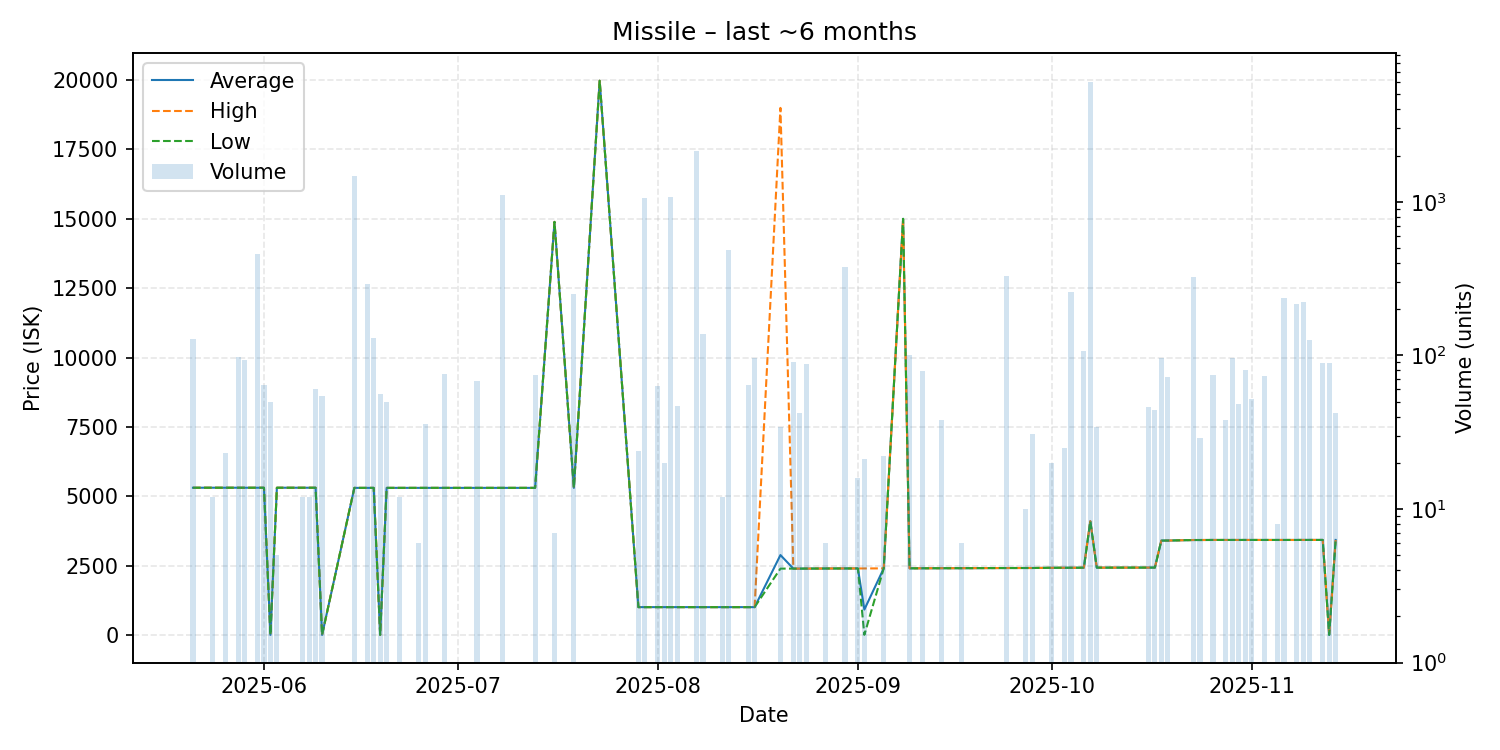

Source data for this figure (header and first rows):
date, average, highest, lowest, order_count, volume
2025-05-21, 5305, 5305, 5305, 2, 128
2025-05-24, 5306, 5306, 5305, 2, 12
2025-05-26, 5305, 5305, 5305, 1, 23
2025-05-28, 5306, 5306, 5305, 2, 97
2025-05-29, 5305, 5305, 5305, 1, 94
2025-05-31, 5305, 5305, 5305, 1, 456
2025-06-01, 5305, 5305, 5305, 1, 64
2025-06-02, 0.01, 0.01, 0.01, 1, 50
2025-06-03, 5305, 5305, 5305, 1, 5
2025-06-07, 5305, 5305, 5305, 1, 12
2025-06-08, 5305, 5305, 5305, 1, 12
2025-06-09, 5305, 5305, 5305, 1, 60
2025-06-10, 0.01, 0.01, 0.01, 1, 54
2025-06-15, 5300, 5300, 5300, 7, 1463
2025-06-17, 5300, 5300, 5300, 2, 293
2025-06-18, 5300, 5300, 5300, 1, 129
2025-06-19, 0.01, 0.01, 0.01, 2, 56
2025-06-20, 5300, 5300, 5300, 1, 50
2025-06-22, 5300, 5300, 5300, 1, 12
2025-06-25, 5300, 5300, 5300, 1, 6
2025-06-26, 5300, 5300, 5300, 2, 36
2025-06-29, 5300, 5300, 5300, 1, 76
2025-07-04, 5300, 5300, 5300, 1, 68
2025-07-08, 5300, 5300, 5300, 3, 1107
2025-07-13, 5300, 5300, 5300, 1, 75
2025-07-16, 14890, 14890, 14890, 1, 7
2025-07-19, 5300, 5300, 5300, 1, 252
2025-07-23, 19980, 19980, 19980, 1, 1
2025-07-29, 1000, 1000, 1000, 1, 24
2025-07-30, 1000, 1000, 1000, 5, 1054
2025-08-01, 1000, 1000, 1000, 1, 63
2025-08-02, 1000, 1000, 1000, 1, 20
2025-08-03, 1000, 1000, 1000, 1, 1072
2025-08-04, 1000, 1000, 1000, 1, 47
2025-08-07, 1000, 1000, 1000, 2, 2142
2025-08-08, 1000, 1000, 1000, 2, 137
2025-08-11, 1000, 1000, 1000, 1, 12
2025-08-12, 1000, 1000, 1000, 1, 483
2025-08-15, 1000, 1000, 1000, 1, 64
2025-08-16, 1000, 1000, 1000, 1, 96
2025-08-20, 2878, 19000, 2389, 2, 34
2025-08-22, 2389, 2389, 2389, 1, 90
2025-08-23, 2389, 2389, 2389, 1, 42
2025-08-24, 2390, 2390, 2390, 1, 88
2025-08-27, 2393, 2393, 2393, 1, 6
2025-08-30, 2395, 2395, 2395, 4, 378
2025-09-01, 2395, 2395, 2395, 1, 16
2025-09-02, 912.4, 2395, 0.01, 2, 21
2025-09-05, 2397, 2397, 2397, 1, 22
2025-09-08, 15000, 15000, 15000, 1, 1
2025-09-09, 2399, 2399, 2399, 1, 100
2025-09-11, 2401, 2401, 2401, 2, 79
2025-09-14, 2403, 2403, 2403, 2, 38
2025-09-17, 2404, 2404, 2404, 1, 6
2025-09-24, 2410, 2410, 2410, 1, 330
2025-09-27, 2411, 2411, 2411, 1, 10
2025-09-28, 2411, 2411, 2411, 1, 31
2025-10-01, 2419, 2419, 2419, 1, 20
2025-10-03, 2420, 2420, 2420, 1, 25
2025-10-04, 2420, 2420, 2420, 1, 259
... 24 more rows
